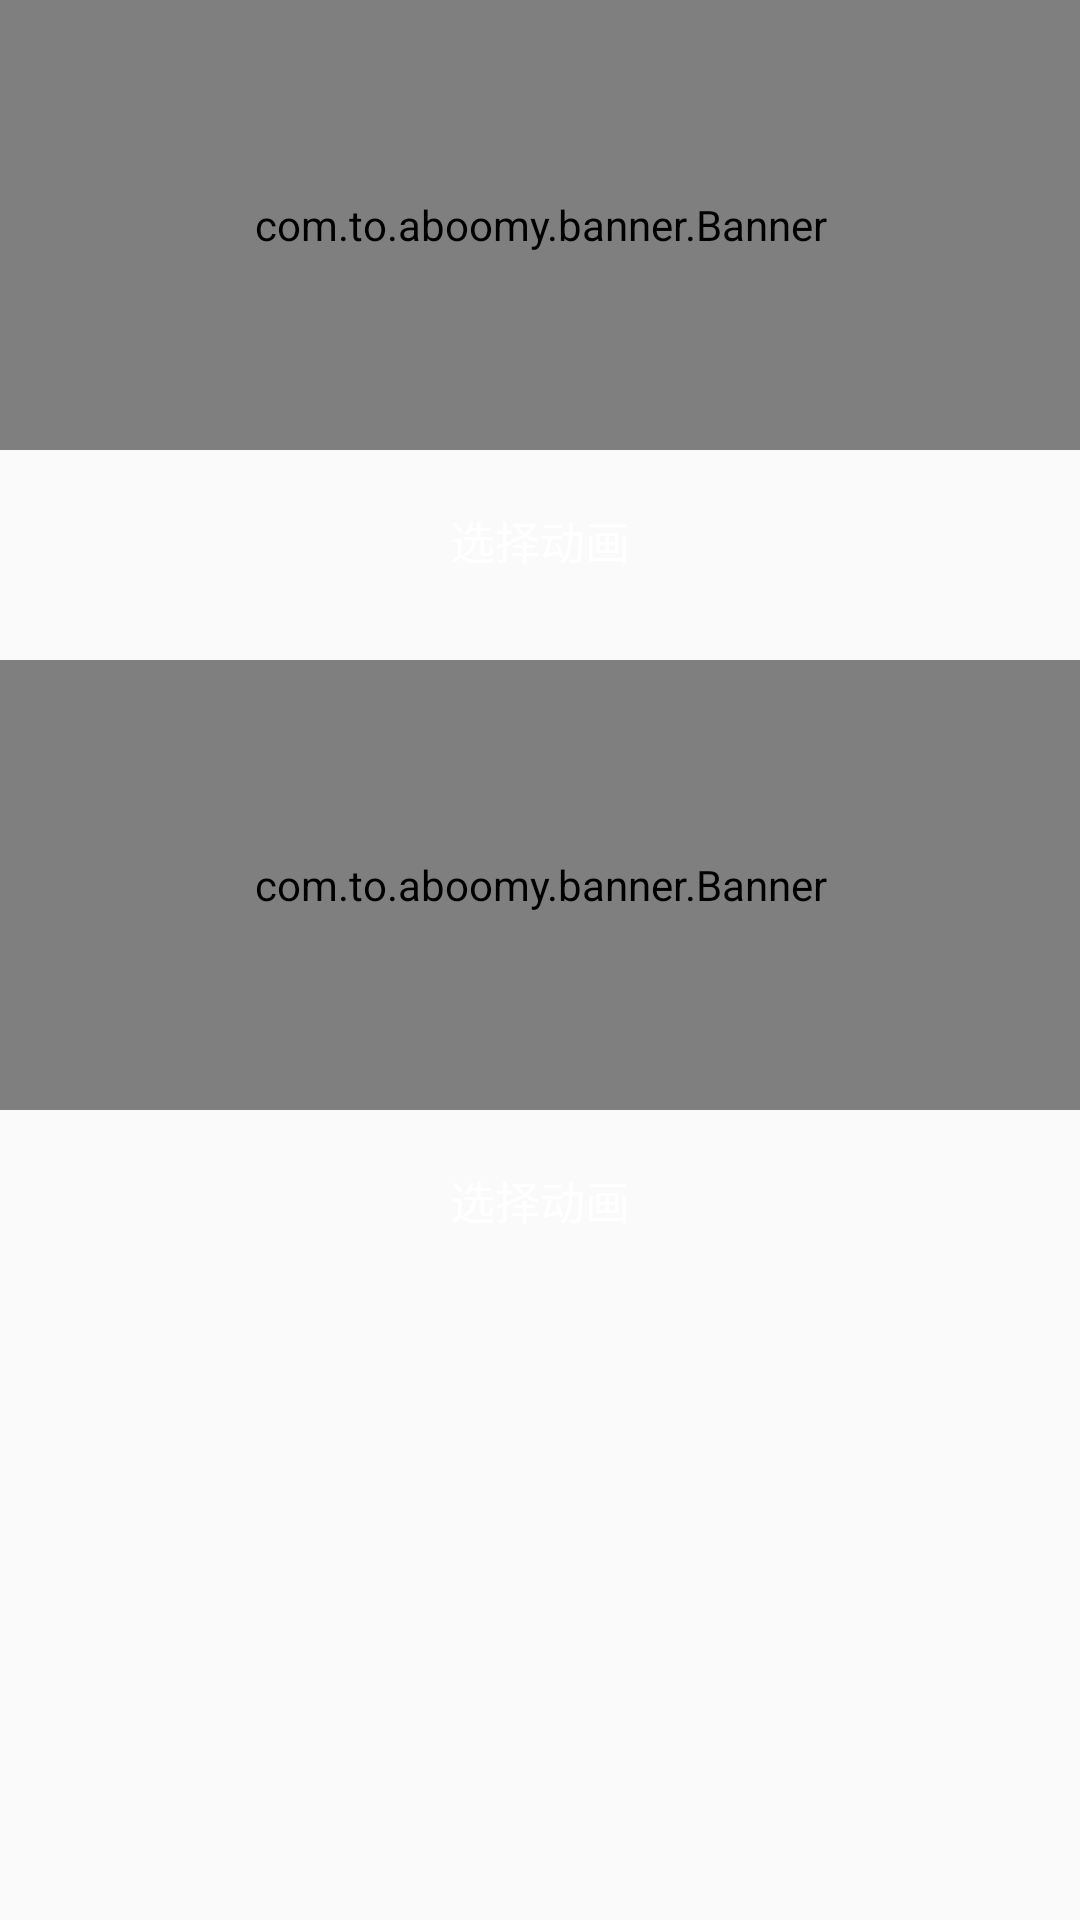

This screen was rendered from an Android layout file. Write that file and the resources it references.
<!-- AndroidManifest.xml: application theme AppTheme -->
<!-- res/layout/activity_anim.xml -->
<?xml version="1.0" encoding="utf-8"?>
<LinearLayout xmlns:android="http://schemas.android.com/apk/res/android"
    android:layout_width="match_parent"
    android:layout_height="match_parent"
    android:orientation="vertical">

    <com.to.aboomy.banner.Banner
        android:id="@+id/banner"
        android:layout_width="match_parent"
        android:layout_height="150dp" />

    <Button
        android:id="@+id/selectAnim"
        android:layout_width="match_parent"
        android:layout_height="40dp"
        android:layout_marginStart="20dp"
        android:layout_marginTop="10dp"
        android:layout_marginEnd="20dp"
        android:background="@drawable/lib_pub_select_btn_main"
        android:gravity="center"
        android:text="选择动画"
        android:textAllCaps="false"
        android:textColor="@color/lib_pub_color_select_btn_main"
        android:textSize="15dp" />

    <com.to.aboomy.banner.Banner
        android:id="@+id/banner2"
        android:layout_width="match_parent"
        android:layout_height="150dp"
        android:layout_marginTop="20dp" />

    <Button
        android:id="@+id/selectAnim2"
        android:layout_width="match_parent"
        android:layout_height="40dp"
        android:layout_marginStart="20dp"
        android:layout_marginTop="10dp"
        android:layout_marginEnd="20dp"
        android:background="@drawable/lib_pub_select_btn_main"
        android:gravity="center"
        android:text="选择动画"
        android:textAllCaps="false"
        android:textColor="@color/lib_pub_color_select_btn_main"
        android:textSize="15dp" />
</LinearLayout>
<!-- resources referenced by this layout -->
<resources>
  <style name="AppTheme" parent="Theme.AppCompat.Light.NoActionBar">
          
          <item name="colorPrimary">@color/colorPrimary</item>
          <item name="colorPrimaryDark">@color/colorPrimaryDark</item>
          <item name="colorAccent">@color/colorAccent</item>
      </style>
  <color name="colorPrimary">#3F51B5</color>
  <color name="colorPrimaryDark">#303F9F</color>
  <color name="colorAccent">#FF4081</color>
</resources>
